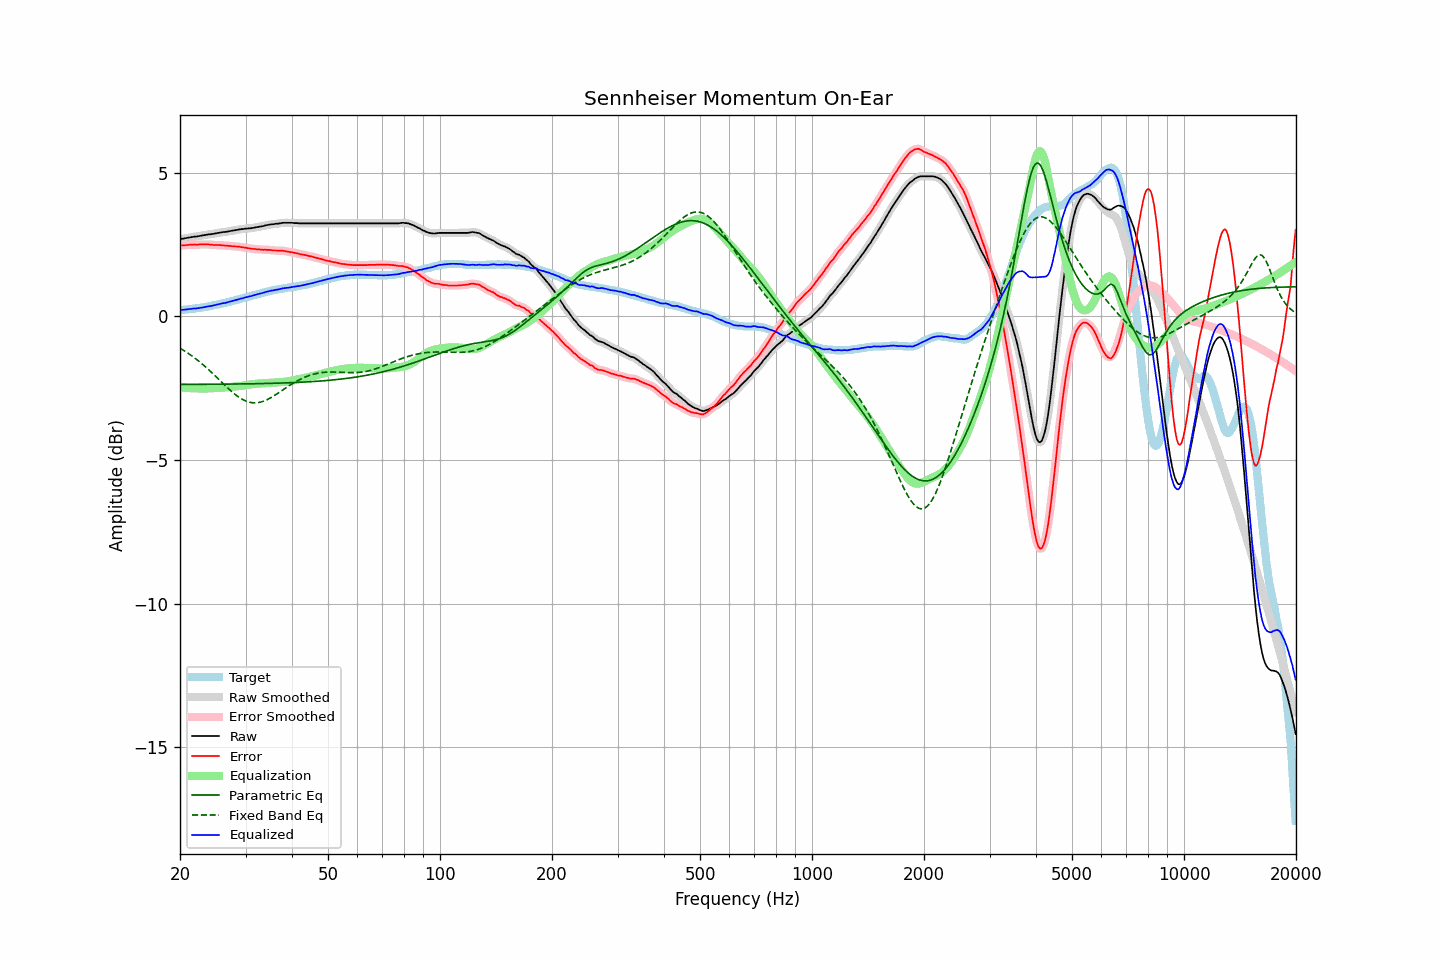

Source data for this figure (header and first rows):
frequency, raw, error, smoothed, error_smoothed, equalization, parametric_eq, fixed_band_eq, equalized_raw, equalized_smoothed, target
20.00, 2.69, 2.47, 2.69, 2.47, -2.47, -2.37, -1.10, 0.22, 0.22, 0.22
20.20, 2.70, 2.48, 2.70, 2.47, -2.47, -2.37, -1.14, 0.23, 0.23, 0.22
20.40, 2.71, 2.48, 2.71, 2.48, -2.48, -2.37, -1.17, 0.23, 0.23, 0.23
20.61, 2.72, 2.48, 2.72, 2.48, -2.48, -2.37, -1.21, 0.24, 0.24, 0.24
20.81, 2.73, 2.49, 2.73, 2.48, -2.49, -2.37, -1.24, 0.24, 0.24, 0.24
21.02, 2.74, 2.49, 2.74, 2.49, -2.49, -2.37, -1.28, 0.25, 0.25, 0.25
21.23, 2.75, 2.50, 2.75, 2.49, -2.49, -2.37, -1.32, 0.26, 0.26, 0.25
21.44, 2.76, 2.50, 2.76, 2.50, -2.50, -2.36, -1.36, 0.27, 0.27, 0.26
21.66, 2.77, 2.50, 2.77, 2.50, -2.50, -2.36, -1.40, 0.27, 0.27, 0.27
21.87, 2.78, 2.51, 2.78, 2.50, -2.50, -2.36, -1.44, 0.28, 0.28, 0.27
22.09, 2.78, 2.50, 2.78, 2.50, -2.50, -2.36, -1.48, 0.28, 0.28, 0.28
22.31, 2.79, 2.50, 2.79, 2.50, -2.50, -2.36, -1.52, 0.29, 0.29, 0.29
22.54, 2.80, 2.51, 2.80, 2.50, -2.51, -2.36, -1.57, 0.30, 0.29, 0.29
22.76, 2.81, 2.51, 2.81, 2.51, -2.51, -2.36, -1.62, 0.30, 0.30, 0.30
22.99, 2.82, 2.51, 2.82, 2.51, -2.51, -2.36, -1.66, 0.31, 0.31, 0.31
23.22, 2.83, 2.51, 2.83, 2.51, -2.51, -2.36, -1.71, 0.32, 0.32, 0.32
23.45, 2.84, 2.51, 2.84, 2.51, -2.51, -2.36, -1.76, 0.33, 0.34, 0.33
23.69, 2.85, 2.51, 2.85, 2.51, -2.50, -2.36, -1.81, 0.35, 0.35, 0.34
23.92, 2.86, 2.51, 2.86, 2.50, -2.50, -2.36, -1.86, 0.36, 0.36, 0.35
24.16, 2.86, 2.50, 2.86, 2.50, -2.50, -2.36, -1.91, 0.36, 0.36, 0.36
24.40, 2.87, 2.50, 2.87, 2.49, -2.50, -2.36, -1.97, 0.37, 0.37, 0.37
24.65, 2.88, 2.49, 2.88, 2.49, -2.49, -2.36, -2.02, 0.39, 0.39, 0.39
24.89, 2.89, 2.49, 2.89, 2.49, -2.49, -2.36, -2.07, 0.40, 0.40, 0.40
25.14, 2.90, 2.49, 2.90, 2.49, -2.49, -2.36, -2.13, 0.41, 0.41, 0.41
25.39, 2.91, 2.49, 2.91, 2.49, -2.48, -2.36, -2.18, 0.43, 0.43, 0.42
25.65, 2.92, 2.49, 2.92, 2.49, -2.48, -2.36, -2.24, 0.44, 0.44, 0.43
25.91, 2.93, 2.48, 2.93, 2.48, -2.48, -2.36, -2.29, 0.45, 0.45, 0.45
26.16, 2.94, 2.48, 2.94, 2.48, -2.47, -2.36, -2.35, 0.47, 0.46, 0.46
26.43, 2.94, 2.47, 2.94, 2.47, -2.47, -2.36, -2.40, 0.47, 0.47, 0.47
26.69, 2.95, 2.47, 2.95, 2.47, -2.47, -2.36, -2.45, 0.48, 0.49, 0.48
26.96, 2.96, 2.46, 2.96, 2.46, -2.46, -2.35, -2.51, 0.50, 0.50, 0.50
27.23, 2.97, 2.46, 2.97, 2.46, -2.46, -2.35, -2.56, 0.52, 0.52, 0.51
27.50, 2.98, 2.45, 2.98, 2.45, -2.45, -2.35, -2.61, 0.53, 0.53, 0.53
27.77, 2.99, 2.45, 2.99, 2.45, -2.45, -2.35, -2.65, 0.55, 0.55, 0.54
28.05, 3.00, 2.44, 3.00, 2.44, -2.44, -2.35, -2.70, 0.56, 0.56, 0.56
28.33, 3.01, 2.44, 3.01, 2.44, -2.44, -2.35, -2.74, 0.58, 0.58, 0.57
28.62, 3.02, 2.43, 3.02, 2.43, -2.43, -2.35, -2.79, 0.59, 0.59, 0.59
28.90, 3.03, 2.43, 3.03, 2.42, -2.42, -2.35, -2.82, 0.61, 0.61, 0.60
29.19, 3.04, 2.42, 3.04, 2.42, -2.42, -2.35, -2.86, 0.62, 0.62, 0.62
29.48, 3.04, 2.41, 3.04, 2.41, -2.41, -2.35, -2.89, 0.63, 0.64, 0.63
29.78, 3.05, 2.40, 3.05, 2.40, -2.40, -2.35, -2.92, 0.65, 0.65, 0.65
30.08, 3.06, 2.40, 3.06, 2.39, -2.39, -2.35, -2.94, 0.67, 0.67, 0.66
30.38, 3.06, 2.38, 3.06, 2.38, -2.38, -2.35, -2.97, 0.68, 0.68, 0.68
30.68, 3.07, 2.38, 3.07, 2.37, -2.37, -2.34, -2.98, 0.70, 0.69, 0.69
30.99, 3.07, 2.36, 3.07, 2.36, -2.36, -2.34, -2.99, 0.71, 0.71, 0.71
31.30, 3.08, 2.36, 3.08, 2.36, -2.36, -2.34, -3.00, 0.72, 0.72, 0.72
31.61, 3.09, 2.35, 3.09, 2.35, -2.35, -2.34, -3.01, 0.74, 0.74, 0.74
31.93, 3.10, 2.35, 3.10, 2.35, -2.34, -2.34, -3.01, 0.76, 0.76, 0.75
32.24, 3.11, 2.34, 3.11, 2.34, -2.34, -2.34, -3.00, 0.77, 0.77, 0.77
32.57, 3.12, 2.34, 3.12, 2.34, -2.33, -2.34, -2.99, 0.79, 0.79, 0.78
32.89, 3.13, 2.33, 3.13, 2.33, -2.33, -2.34, -2.98, 0.80, 0.80, 0.80
33.22, 3.14, 2.33, 3.14, 2.33, -2.33, -2.34, -2.97, 0.81, 0.81, 0.81
33.55, 3.15, 2.32, 3.15, 2.32, -2.32, -2.33, -2.95, 0.83, 0.83, 0.83
33.89, 3.17, 2.33, 3.17, 2.32, -2.32, -2.33, -2.93, 0.85, 0.85, 0.84
34.23, 3.18, 2.32, 3.18, 2.32, -2.32, -2.33, -2.90, 0.86, 0.86, 0.86
34.57, 3.19, 2.32, 3.19, 2.32, -2.31, -2.33, -2.87, 0.88, 0.88, 0.87
34.92, 3.20, 2.32, 3.20, 2.31, -2.31, -2.33, -2.84, 0.89, 0.89, 0.88
35.27, 3.21, 2.31, 3.21, 2.31, -2.31, -2.33, -2.81, 0.90, 0.90, 0.90
35.62, 3.21, 2.30, 3.21, 2.30, -2.30, -2.33, -2.78, 0.91, 0.91, 0.91
35.97, 3.22, 2.30, 3.22, 2.30, -2.30, -2.32, -2.74, 0.92, 0.92, 0.92
... 635 more rows
